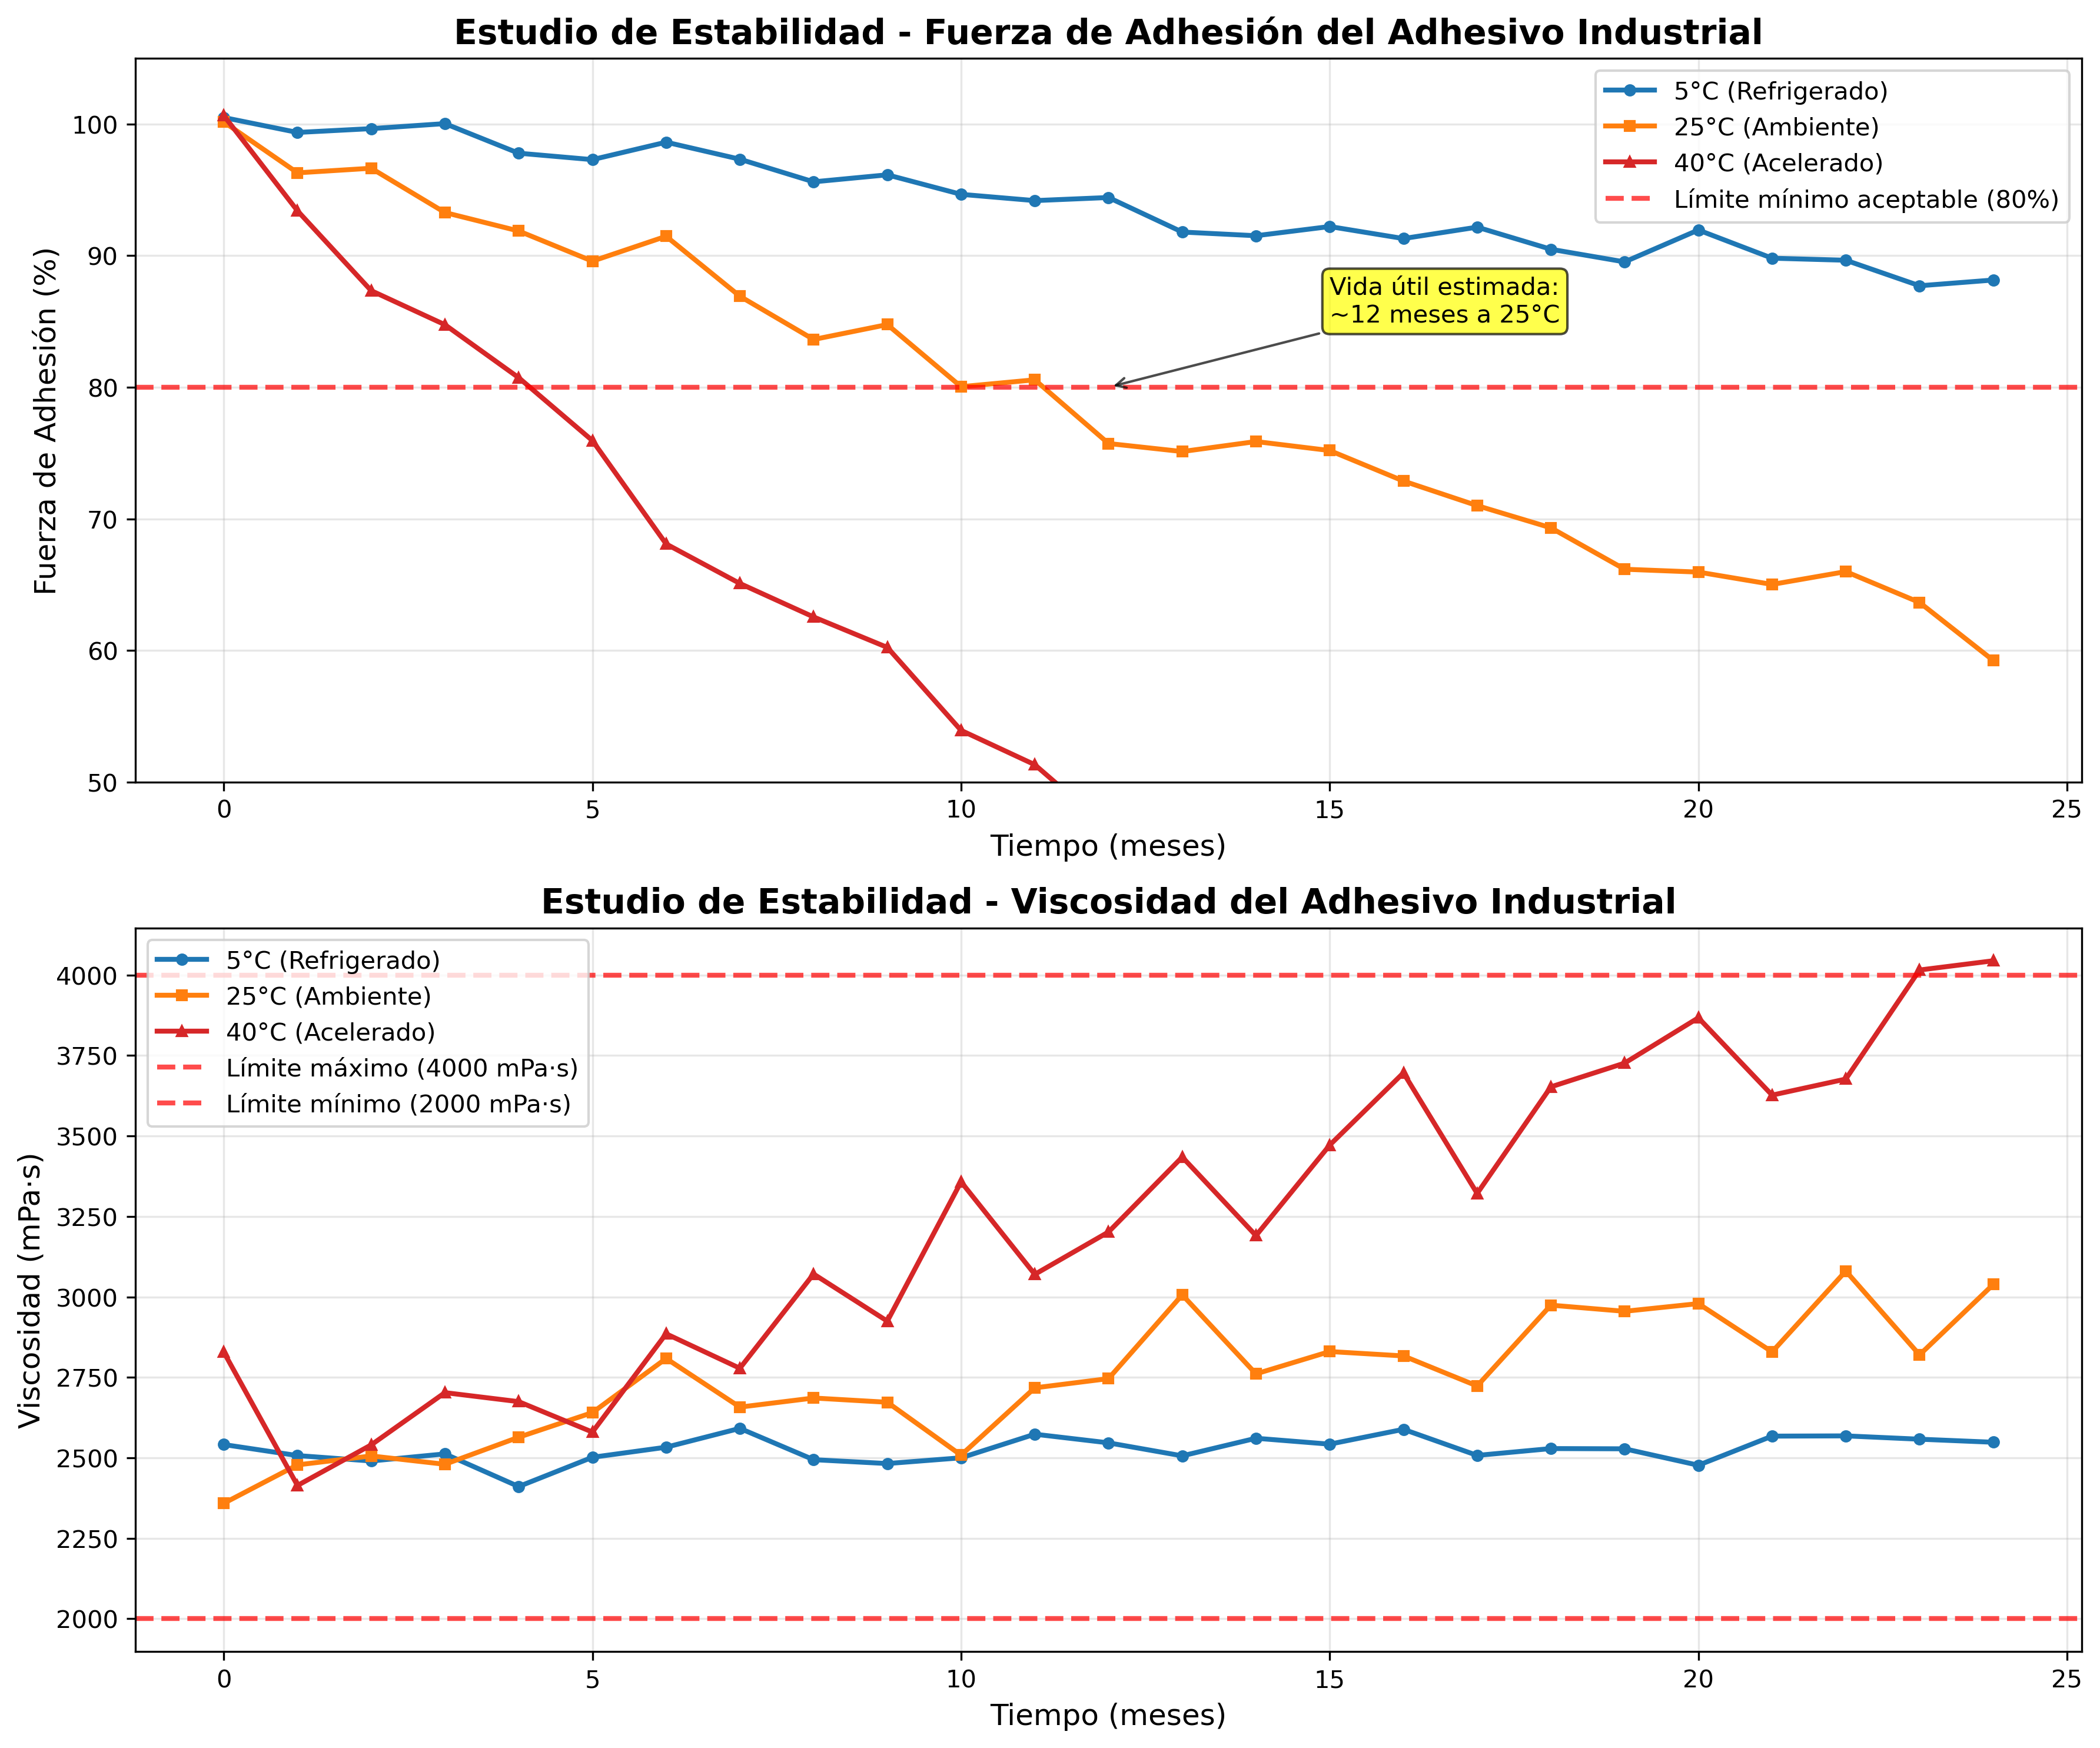

This figure's Python source:
import numpy as np
import matplotlib.pyplot as plt
from datetime import datetime, timedelta

# Configurar semilla para reproducibilidad
np.random.seed(42)

# Simular datos de estabilidad de un adhesivo industrial
# Tiempo en meses (0 a 24 meses)
tiempo_meses = np.arange(0, 25, 1)

# Condiciones de almacenamiento
# 5°C (refrigeración): degradación muy lenta
# 25°C (ambiente): degradación moderada
# 40°C (acelerado): degradación rápida

# Fuerza de adhesión inicial: 100% (valor normalizado)
# Modelos de degradación (exponencial + ruido)
fuerza_5C = 100 * np.exp(-0.005 * tiempo_meses) + np.random.normal(0, 1, len(tiempo_meses))
fuerza_25C = 100 * np.exp(-0.02 * tiempo_meses) + np.random.normal(0, 1.5, len(tiempo_meses))
fuerza_40C = 100 * np.exp(-0.06 * tiempo_meses) + np.random.normal(0, 2, len(tiempo_meses))

# Viscosidad (mPa·s) - cambio más dramático a altas temperaturas
viscosidad_inicial = 2500
viscosidad_5C = viscosidad_inicial * (1 + 0.001 * tiempo_meses) + np.random.normal(0, 50, len(tiempo_meses))
viscosidad_25C = viscosidad_inicial * (1 + 0.008 * tiempo_meses) + np.random.normal(0, 100, len(tiempo_meses))
viscosidad_40C = viscosidad_inicial * (1 + 0.025 * tiempo_meses) + np.random.normal(0, 150, len(tiempo_meses))

# Crear figura con subplots
fig, (ax1, ax2) = plt.subplots(2, 1, figsize=(12, 10))

# Gráfico 1: Fuerza de Adhesión
ax1.plot(tiempo_meses, fuerza_5C, 'o-', color='#1f77b4', label='5°C (Refrigerado)', linewidth=2, markersize=4)
ax1.plot(tiempo_meses, fuerza_25C, 's-', color='#ff7f0e', label='25°C (Ambiente)', linewidth=2, markersize=4)
ax1.plot(tiempo_meses, fuerza_40C, '^-', color='#d62728', label='40°C (Acelerado)', linewidth=2, markersize=4)

# Línea de especificación mínima (ejemplo: 80% de la fuerza inicial)
ax1.axhline(y=80, color='red', linestyle='--', linewidth=2, alpha=0.7, label='Límite mínimo aceptable (80%)')

ax1.set_xlabel('Tiempo (meses)', fontsize=12)
ax1.set_ylabel('Fuerza de Adhesión (%)', fontsize=12)
ax1.set_title('Estudio de Estabilidad - Fuerza de Adhesión del Adhesivo Industrial', fontsize=14, fontweight='bold')
ax1.grid(True, alpha=0.3)
ax1.legend()
ax1.set_ylim(50, 105)

# Gráfico 2: Viscosidad
ax2.plot(tiempo_meses, viscosidad_5C, 'o-', color='#1f77b4', label='5°C (Refrigerado)', linewidth=2, markersize=4)
ax2.plot(tiempo_meses, viscosidad_25C, 's-', color='#ff7f0e', label='25°C (Ambiente)', linewidth=2, markersize=4)
ax2.plot(tiempo_meses, viscosidad_40C, '^-', color='#d62728', label='40°C (Acelerado)', linewidth=2, markersize=4)

# Límites de especificación para viscosidad (ejemplo: 2000-4000 mPa·s)
ax2.axhline(y=4000, color='red', linestyle='--', linewidth=2, alpha=0.7, label='Límite máximo (4000 mPa·s)')
ax2.axhline(y=2000, color='red', linestyle='--', linewidth=2, alpha=0.7, label='Límite mínimo (2000 mPa·s)')

ax2.set_xlabel('Tiempo (meses)', fontsize=12)
ax2.set_ylabel('Viscosidad (mPa·s)', fontsize=12)
ax2.set_title('Estudio de Estabilidad - Viscosidad del Adhesivo Industrial', fontsize=14, fontweight='bold')
ax2.grid(True, alpha=0.3)
ax2.legend()

# Añadir anotaciones sobre vida útil
# Para 25°C, encontrar cuando la fuerza cae por debajo de 80%
try:
    idx_vida_util = np.where(fuerza_25C < 80)[0][0]
    vida_util_meses = tiempo_meses[idx_vida_util]
    ax1.annotate(f'Vida útil estimada:\n~{vida_util_meses} meses a 25°C', 
                xy=(vida_util_meses, 80), xytext=(vida_util_meses+3, 85),
                arrowprops=dict(arrowstyle='->', color='black', alpha=0.7),
                bbox=dict(boxstyle="round,pad=0.3", facecolor="yellow", alpha=0.7),
                fontsize=10)
except IndexError:
    # Si no hay puntos por debajo de 80, anotar que la vida útil es mayor
    ax1.annotate('Vida útil > 24 meses a 25°C', 
                xy=(20, 82), xytext=(15, 88),
                bbox=dict(boxstyle="round,pad=0.3", facecolor="lightgreen", alpha=0.7),
                fontsize=10)

plt.tight_layout()
plt.savefig('estudio_estabilidad.png', dpi=300, bbox_inches='tight')
plt.savefig('estudio_estabilidad.pdf', bbox_inches='tight')
print("Gráfico de estudio de estabilidad guardado como 'estudio_estabilidad.png' y '.pdf'")
plt.show()

# Crear un gráfico adicional con datos tabulares
fig2, ax3 = plt.subplots(figsize=(12, 6))

# Crear tabla de resultados resumidos
condiciones = ['5°C', '25°C', '40°C']
vida_util_estimada = []

for i, fuerza in enumerate([fuerza_5C, fuerza_25C, fuerza_40C]):
    try:
        idx = np.where(fuerza < 80)[0][0]
        vida_util_estimada.append(f'{tiempo_meses[idx]} meses')
    except IndexError:
        vida_util_estimada.append('>24 meses')

# Datos para la tabla
tabla_datos = [
    ['Temperatura', 'Fuerza final (24m)', 'Viscosidad final (24m)', 'Vida útil estimada'],
    ['5°C', f'{fuerza_5C[-1]:.1f}%', f'{viscosidad_5C[-1]:.0f} mPa·s', vida_util_estimada[0]],
    ['25°C', f'{fuerza_25C[-1]:.1f}%', f'{viscosidad_25C[-1]:.0f} mPa·s', vida_util_estimada[1]],
    ['40°C', f'{fuerza_40C[-1]:.1f}%', f'{viscosidad_40C[-1]:.0f} mPa·s', vida_util_estimada[2]]
]

# Crear tabla
tabla = ax3.table(cellText=tabla_datos[1:], colLabels=tabla_datos[0], 
                  cellLoc='center', loc='center', 
                  colWidths=[0.2, 0.25, 0.25, 0.3])
tabla.auto_set_font_size(False)
tabla.set_fontsize(12)
tabla.scale(1, 2)

# Formatear la tabla
for i in range(len(tabla_datos[0])):
    tabla[(0, i)].set_facecolor('#4CAF50')
    tabla[(0, i)].set_text_props(weight='bold', color='white')

ax3.axis('off')
ax3.set_title('Resumen del Estudio de Estabilidad - Adhesivo Industrial', 
              fontsize=14, fontweight='bold', pad=20)

plt.tight_layout()
plt.savefig('tabla_estabilidad.png', dpi=300, bbox_inches='tight')
plt.savefig('tabla_estabilidad.pdf', bbox_inches='tight')
print("Tabla de estabilidad guardada como 'tabla_estabilidad.png' y '.pdf'")
plt.show() 